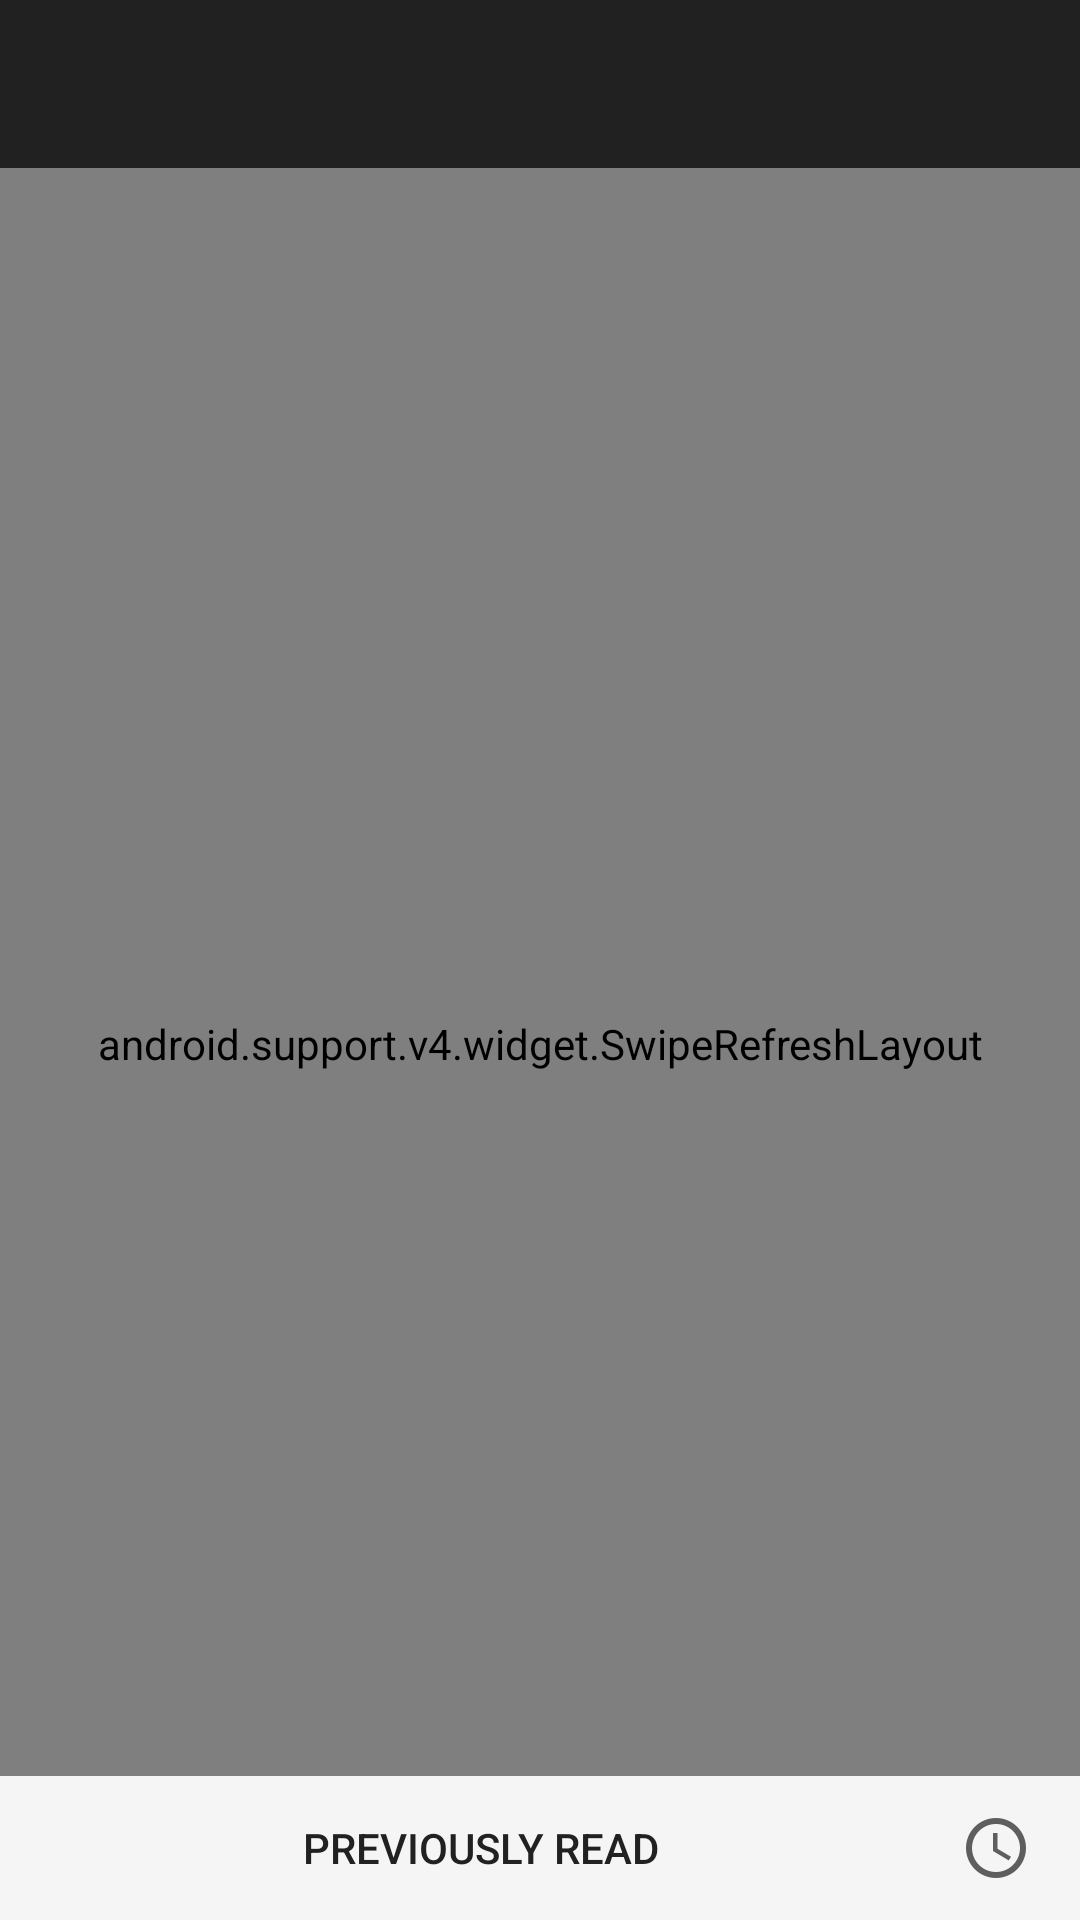

Reconstruct the res/layout file that produces this screen, plus the resources it refers to.
<!-- AndroidManifest.xml: application theme AppTheme -->
<!-- res/layout/notification_activity.xml -->
<?xml version="1.0" encoding="utf-8"?>
<RelativeLayout xmlns:android="http://schemas.android.com/apk/res/android"
                xmlns:app="http://schemas.android.com/apk/res-auto"
                xmlns:wheel="http://schemas.android.com/apk/res-auto"
                android:layout_width="match_parent"
                android:layout_height="match_parent"
                android:layout_gravity="center">

    <android.support.v7.widget.Toolbar
        android:id="@+id/toolbar"
        android:layout_width="match_parent"
        android:layout_height="?attr/actionBarSize"
        android:layout_alignParentStart="true"
        android:layout_alignParentLeft="true"
        android:layout_alignParentTop="true"
        android:background="@color/black"
        android:focusableInTouchMode="true"
        android:titleTextColor="@color/white"
        app:layout_collapseMode="pin"
        app:popupTheme="@style/ThemeOverlay.AppCompat.Light"
        app:subtitleTextColor="@color/white"
        app:theme="@style/ThemeOverlay.AppCompat.Dark.ActionBar" />


    <RelativeLayout
        android:layout_width="match_parent"
        android:layout_height="match_parent"
        android:layout_below="@+id/toolbar"
        android:layout_gravity="center"
        android:id="@+id/parentLayout"
        android:background="@color/body" >

        <android.support.v4.widget.SwipeRefreshLayout
            xmlns:android="http://schemas.android.com/apk/res/android"
            xmlns:app="http://schemas.android.com/apk/res-auto"
            xmlns:wheel="http://schemas.android.com/apk/res-auto"
            android:id="@+id/swipe_container"
            android:layout_width="match_parent"
            android:layout_height="match_parent" >

            <RelativeLayout
              android:layout_width="match_parent"
                android:layout_height="match_parent"
                android:layout_gravity="center" >

                <LinearLayout
                  android:layout_width="match_parent"
                    android:layout_height="match_parent"
                    android:orientation="vertical" >

                    <com.jude.easyrecyclerview.EasyRecyclerView
                        android:id="@+id/list"
                        android:layout_width="match_parent"
                        android:layout_height="match_parent"
                        android:layout_marginBottom="50dp"
                        app:layout_empty="@layout/view_empty"
                        app:layout_progress="@layout/view_progress" />
                </LinearLayout>

                <LinearLayout
                    android:id="@+id/linearM"
                    android:layout_width="match_parent"
                    android:layout_height="wrap_content"
                    android:layout_centerInParent="true"
                    android:gravity="center_horizontal"
                    android:orientation="vertical"
                    android:visibility="gone" >

                    <com.pnikosis.materialishprogress.ProgressWheel
                        android:id="@+id/pb_loader"
                        android:layout_width="70dp"
                        android:layout_height="48dp"
                        android:layout_centerHorizontal="true"
                        android:layout_centerVertical="true"
                        wheel:matProg_progressIndeterminate="true" />
                </LinearLayout>
            </RelativeLayout>
        </android.support.v4.widget.SwipeRefreshLayout>

        <SlidingDrawer
            android:id="@+id/SlidingDrawer"
            android:layout_width="wrap_content"
            android:layout_height="wrap_content"
            android:content="@+id/contentLayout"
            android:handle="@+id/slideHandleButton" >

            <Button
                android:id="@+id/slideHandleButton"
                android:layout_width="match_parent"
                android:layout_height="48dp"
                android:background="@drawable/previously_read"
                android:drawableRight="@mipmap/ic_schedule_white_24dp"
                android:gravity="center"
                android:paddingRight="16dp"
                android:text="@string/previously_read"
                android:textAllCaps="true"
                android:textColor="@color/black"
                android:textSize="14sp" >
            </Button>

            <RelativeLayout
                android:id="@+id/contentLayout"
                android:layout_width="wrap_content"
                android:layout_height="match_parent"
                android:background="@drawable/previously_read"
                android:gravity="center"
                android:orientation="vertical" >

                <com.jude.easyrecyclerview.EasyRecyclerView
                    android:id="@+id/listRead"
                    android:layout_width="match_parent"
                    android:layout_height="match_parent"
                    app:layout_empty="@layout/view_empty"
                    app:layout_progress="@layout/view_progress" />
            </RelativeLayout>
        </SlidingDrawer>
    </RelativeLayout>

</RelativeLayout>
<!-- res/layout/view_empty.xml (included above) -->
<?xml version="1.0" encoding="utf-8"?>
<TextView
    xmlns:android="http://schemas.android.com/apk/res/android"
  android:layout_width="match_parent"
    android:layout_height="wrap_content"
    android:layout_gravity="center"
    android:gravity="center" android:background="@color/transparent"
    android:drawableTop="@mipmap/ic_not_found"
    android:text="@string/no_data"
    android:textColor="@color/black"
    android:textSize="@dimen/text_size_default"/>
<!-- res/layout/view_progress.xml (included above) -->
<?xml version="1.0" encoding="utf-8"?>
<LinearLayout xmlns:android="http://schemas.android.com/apk/res/android"
	android:layout_width="32dp"
	android:layout_height="32dp"
			  android:layout_margin="16dp"
	android:layout_gravity="center"
	android:orientation="vertical" >

	<ProgressBar
    style="@style/Widget.AppCompat.ProgressBar"
		android:layout_width="match_parent"
		android:layout_height="match_parent"
		android:layout_gravity="center"
		android:indeterminate="true"
		android:indeterminateBehavior="cycle"
		android:indeterminateTintMode="multiply"/>

</LinearLayout>
<!-- resources referenced by this layout -->
<resources>
  <color name="black">#212121</color>
  <color name="body">#e5e5e5</color>
  <color name="transparent">#00000000</color>
  <color name="white">#ffffff</color>
  <dimen name="text_size_default">16sp</dimen>
  <!-- drawable previously_read (drawable) -->
  <?xml version="1.0" encoding="utf-8"?>
  <selector xmlns:android="http://schemas.android.com/apk/res/android">
  
  	<item android:state_pressed="true"><shape android:shape="rectangle">
  			<solid android:color="@color/white_edittext" />
  		</shape></item>
  	<item android:state_focused="true"><shape android:shape="rectangle">
  			<solid android:color="@color/white_edittext" />
  		</shape></item>
  	<item><shape android:shape="rectangle">
  			<solid android:color="#f5f5f5" />
  		</shape></item>
  
  </selector>
  <!-- mipmap ic_not_found: png bitmap (mipmap-xhdpi, 1603 bytes) -->
  <!-- mipmap ic_schedule_white_24dp: png bitmap (mipmap-xxhdpi, 1812 bytes) -->
  <string name="no_data">No Data</string>
  <string name="previously_read">Previously read</string>
  <style name="AppTheme" parent="Theme.AppCompat.Light.DarkActionBar">
          
          <item name="colorPrimary">@color/colorPrimary</item>
          <item name="colorPrimaryDark">@color/colorPrimaryDark</item>
          <item name="colorAccent">@color/colorAccent</item>
      </style>
  <color name="white_edittext">#fafafa</color>
  <color name="colorPrimary">#FF6D00</color>
  <color name="colorPrimaryDark">#FF6D00</color>
  <color name="colorAccent">#FFD180</color>
</resources>
